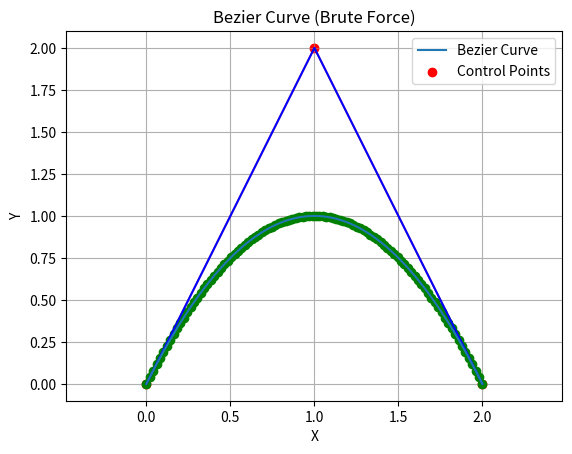

The matplotlib source for this figure:
import numpy as np
import matplotlib.pyplot as plt

def bezier_quadratic_brute_force(P, num_points):
    def bezier(t, points):
        n = len(points)
        if n == 1:
            return points[0]
        else:
            Q = [(1 - t) * points[i] + t * points[i + 1] for i in range(n - 1)]
            return bezier(t, Q)

    curve_points = []
    plt.plot([p[0] for p in P], [p[1] for p in P], 'ro-', alpha=0.5)  # Plot garis yang menghubungkan titik kontrol
    for i in range(num_points):
        t = i / (num_points - 1)
        point = bezier(t, P)
        curve_points.append(point)

        # Visualisasi proses pembuatan kurva
        plt.plot(point[0], point[1], 'go')  # Gambar titik pada kurva Bézier yang sedang diproses
        plt.title('Bezier Curve Construction (Brute Force)')
        plt.xlabel('X')
        plt.ylabel('Y')
        plt.grid(True)
        plt.pause(0.01)

    # Gambar garis yang menghubungkan titik kontrol yang sudah diproses
    plt.plot([p[0] for p in P], [p[1] for p in P], 'b-')

    return curve_points

# Contoh penggunaan:
num_control_points = 3
P = np.array([[0, 0], [1, 2], [2, 0]])  # Buat titik kontrol
num_points = 100
curve_points = bezier_quadratic_brute_force(P, num_points)

# Plot kurva Bézier
curve_points = np.array(curve_points)
plt.plot(curve_points[:, 0], curve_points[:, 1], label='Bezier Curve')
plt.scatter(P[:, 0], P[:, 1], color='red', label='Control Points')
plt.xlabel('X')
plt.ylabel('Y')
plt.title('Bezier Curve (Brute Force)')
plt.legend()
plt.grid(True)
plt.axis('equal')
plt.show()
